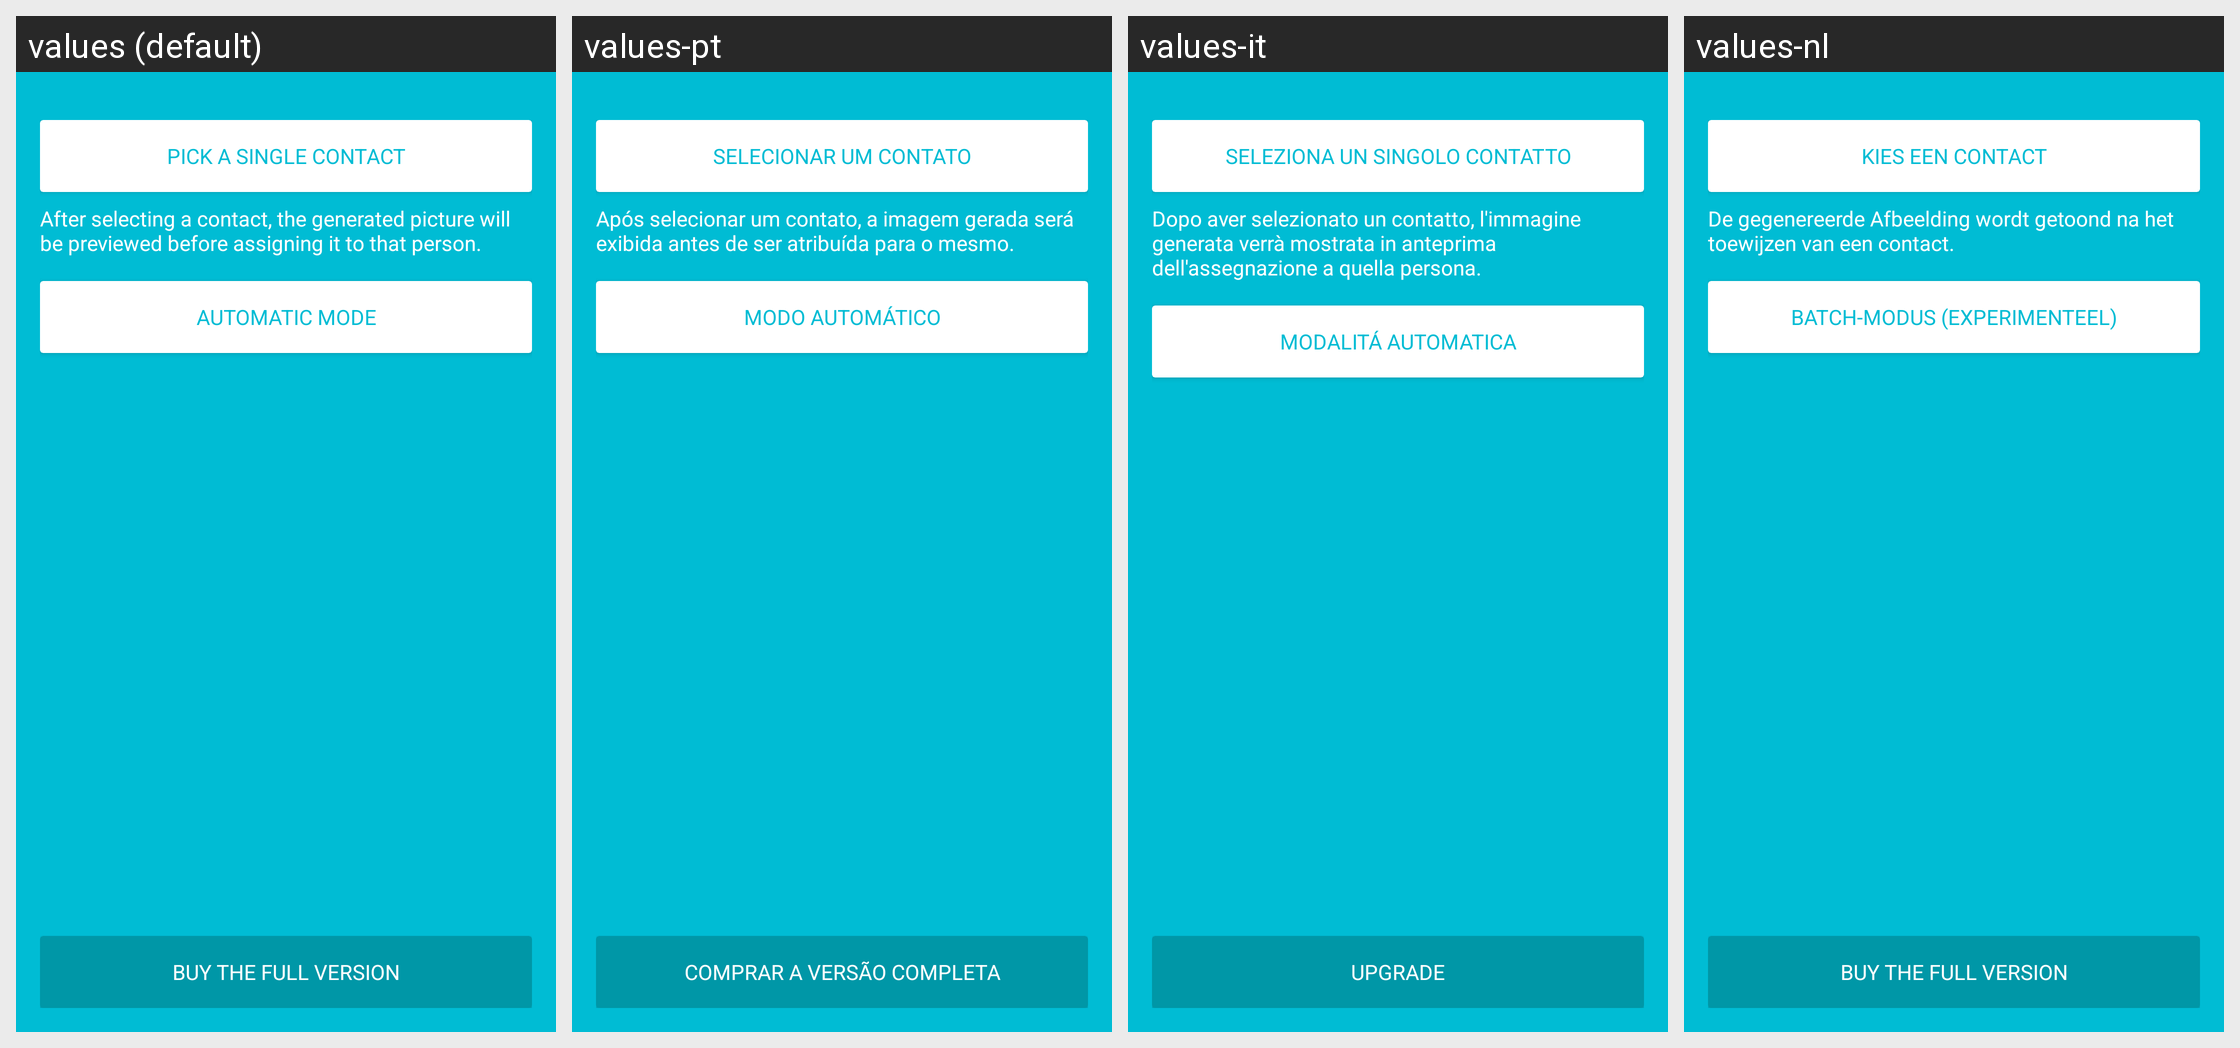

The same Android screen rendered under several of its app's locales, left to right. List the strings drawn on it with the default value and each locale's translation.
Android screen res/layout/activity_welcome.xml rendered under 4 locales, left to right: values (default), values-pt, values-it, values-nl. Device: Nexus 5 (rendered at 1080×1920; each locale shown at half size, 540×960, under a caption strip naming it); theme AppTheme.
Other locales in the repository, not shown: values-bg, values-ca, values-de, values-es, values-fr, values-hi, values-hu, values-pl, values-ru, values-sv.
Strings drawn on this screen, with the default value and each locale's value (text and hints the layout hard-codes, and strings that could not be matched under every locale, appear in the picture but are not listed):

pick_contact
  values: Pick a single contact
  values-pt: Selecionar um contato
  values-it: Seleziona un singolo contatto
  values-nl: Kies een contact

picture_will_be_previewed
  values: After selecting a contact, the generated picture will be previewed before assigning it to that person.
  values-pt: Após selecionar um contato, a imagem gerada será exibida antes de ser atribuída para o mesmo.
  values-it: Dopo aver selezionato un contatto, l'immagine generata verrà mostrata in anteprima dell'assegnazione a quella persona.
  values-nl: De gegenereerde Afbeelding wordt getoond na het toewijzen van een contact.

auto_mode
  values: Automatic mode
  values-pt: Modo Automático
  values-it: Modalitá automatica
  values-nl: Batch-modus (experimenteel)

button_buy_full
  values: Buy the full version
  values-pt: Comprar a versão completa
  values-it: Upgrade
  values-nl: Buy the full version
